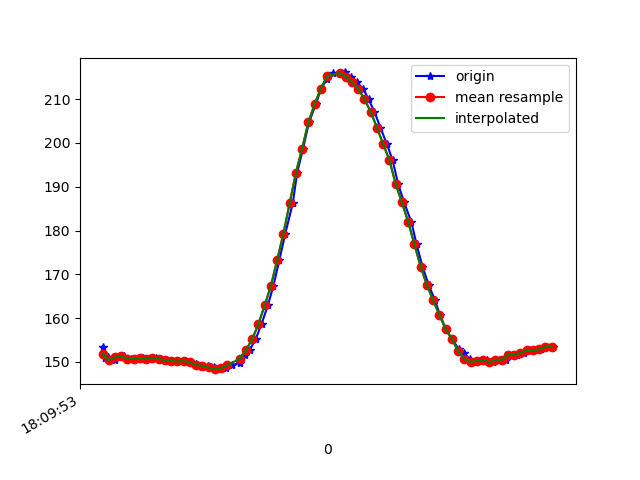

Values plotted in this chart, from the file beside it:
1617818993261, 514636871895505, 153.51562, -241.60156, -51.953125
1617818993268, 514636888163360, 150.9, -244.3, -54.3
1617818993277, 514636906933962, 151.2, -244, -54.88
1617818993299, 514636925948734, 150.4, -243.8, -54.49
1617818993312, 514636945055070, 151.1, -244.4, -54.88
1617818993330, 514636964130885, 151.3, -244.7, -54.79
1617818993350, 514636983176179, 150.7, -244.7, -54
1617818993373, 514637002190951, 150.7, -244.9, -54.79
1617818993389, 514637021236245, 150.8, -244.8, -54.39
1617818993416, 514637040861443, 150.7, -244.5, -54.3
1617818993430, 514637060059343, 151, -244.8, -55.18
1617818993449, 514637078829945, 150.7, -245.2, -54.39
1617818993465, 514637097905760, 150.4, -244.8, -54.39
1617818993484, 514637117042618, 150.2, -245.8, -53.81
1617818993503, 514637136087911, 150.1, -245.1, -54.49
1617818993521, 514637155133205, 150.2, -245.6, -53.81
1617818993541, 514637174147977, 149.9, -246.2, -54.1
1617818993560, 514637193193271, 149.4, -245.8, -53.32
1617818993579, 514637212360650, 149.1, -245.8, -53.81
1617818993598, 514637231344901, 149.1, -245.5, -53.42
1617818993618, 514637250542801, 148.7, -246.6, -53.81
1617818993636, 514637269527052, 148.3, -246.7, -52.34
1617818993655, 514637288541824, 148.5, -246.4, -53.03
1617818993676, 514637307861809, 149.2, -245.1, -52.64
1617818993700, 514637327120752, 149.8, -243.9, -52.34
1617818993716, 514637346288131, 151.7, -242.8, -53.42
1617818993732, 514637365302903, 152.7, -241.1, -53.12
1617818993751, 514637384348197, 155.2, -239.9, -53.42
1617818993770, 514637403424012, 158.7, -237.9, -54.88
1617818993790, 514637422408263, 162.9, -236.7, -55.47
1617818993808, 514637441577044, 167.4, -235, -57.13
1617818993827, 514637460622338, 173.2, -232.8, -57.91
1617818993846, 514637479759196, 179.3, -230.9, -57.62
1617818993870, 514637498773968, 186.2, -228.8, -57.52
1617818993884, 514637517941347, 193.2, -228.1, -56.84
1617818993903, 514637536925598, 198.7, -228.8, -56.15
1617818993922, 514637555940370, 204.7, -228.7, -54.39
1617818993944, 514637574894100, 208.9, -228.7, -52.73
1617818993961, 514637594030957, 212.4, -228.4, -50.2
1617818993980, 514637613015208, 214.6, -228.4, -48.83
1617818993998, 514637632029981, 215.9, -227.9, -46.78
1617818994022, 514637651105795, 215.8, -227.4, -45.8
1617818994038, 514637670273174, 216.1, -226.8, -45.7
1617818994056, 514637689257425, 215.1, -226.7, -45.31
1617818994075, 514637708638453, 213.9, -226.5, -45.61
1617818994096, 514637727348013, 212.4, -225.8, -47.17
1617818994113, 514637746454349, 210, -225.9, -49.8
1617818994132, 514637765499642, 207.1, -226.1, -50.0
1617818994151, 514637784605979, 203.5, -226.2, -51.76
1617818994172, 514637803681794, 199.7, -226.6, -53.81
1617818994190, 514637822757608, 196.1, -226.5, -55.18
1617818994208, 514637841802902, 190.6, -228.1, -56.25
1617818994227, 514637860878717, 186.4, -230.1, -57.91
1617818994250, 514637879924011, 182, -231.4, -58.2
1617818994267, 514637899060868, 176.9, -232.5, -58.59
1617818994286, 514637918197726, 171.8, -234.5, -58.89
1617818994306, 514637937304062, 167.6, -236.2, -57.52
1617818994326, 514637956349355, 164.1, -237.6, -57.81
1617818994342, 514637975455692, 160.7, -239.3, -56.84
1617818994361, 514637994439943, 157.5, -241.2, -56.25
1617818994380, 514638013454715, 155.3, -242, -54.69
... 17 more rows
